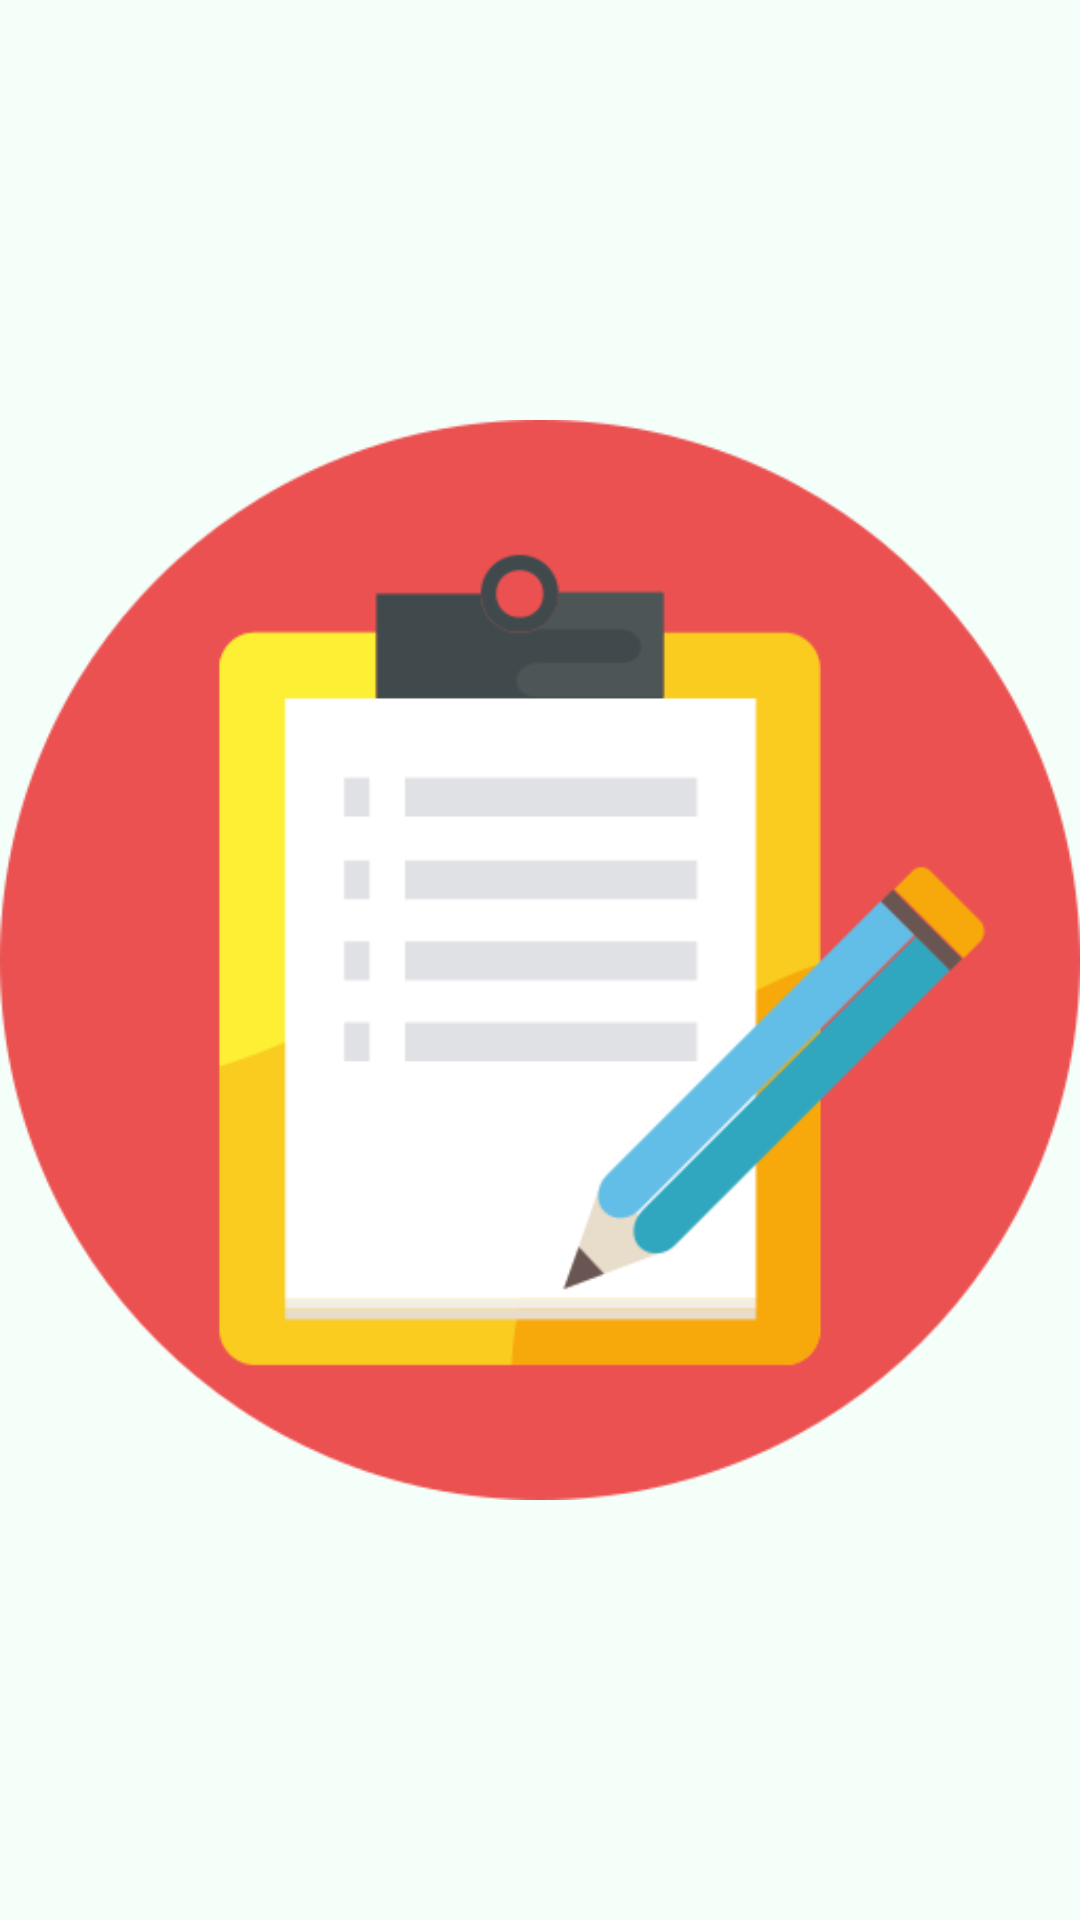

Reconstruct the res/layout file that produces this screen, plus the resources it refers to.
<!-- AndroidManifest.xml: application theme AppTheme -->
<!-- res/layout/activity_splash.xml -->
<?xml version="1.0" encoding="utf-8"?>
<androidx.constraintlayout.widget.ConstraintLayout
    xmlns:android="http://schemas.android.com/apk/res/android"
    xmlns:app="http://schemas.android.com/apk/res-auto"
    android:id="@+id/splash_layout"
    android:layout_height="match_parent"
    android:layout_width="match_parent"
    android:background="@color/MintCream">

    <ImageView
        android:id="@+id/splash_image"
        android:layout_width="wrap_content"
        android:layout_height="0dp"
        android:src="@drawable/splash"
        app:layout_constraintBottom_toBottomOf="parent"
        app:layout_constraintEnd_toEndOf="parent"
        app:layout_constraintStart_toStartOf="parent"
        app:layout_constraintTop_toTopOf="parent" />

</androidx.constraintlayout.widget.ConstraintLayout>
<!-- resources referenced by this layout -->
<resources>
  <color name="MintCream">#F5FFFA</color>
  <!-- drawable splash: png bitmap (drawable, 18026 bytes) -->
  <style name="AppTheme" parent="Theme.AppCompat.Light.NoActionBar">
          
          <item name="colorPrimary">#000000</item>
          <item name="colorPrimaryDark">#999999</item>
          <item name="colorAccent">#000000</item>
          <item name="android:fontFamily">@font/font_memo</item>
      </style>
</resources>
